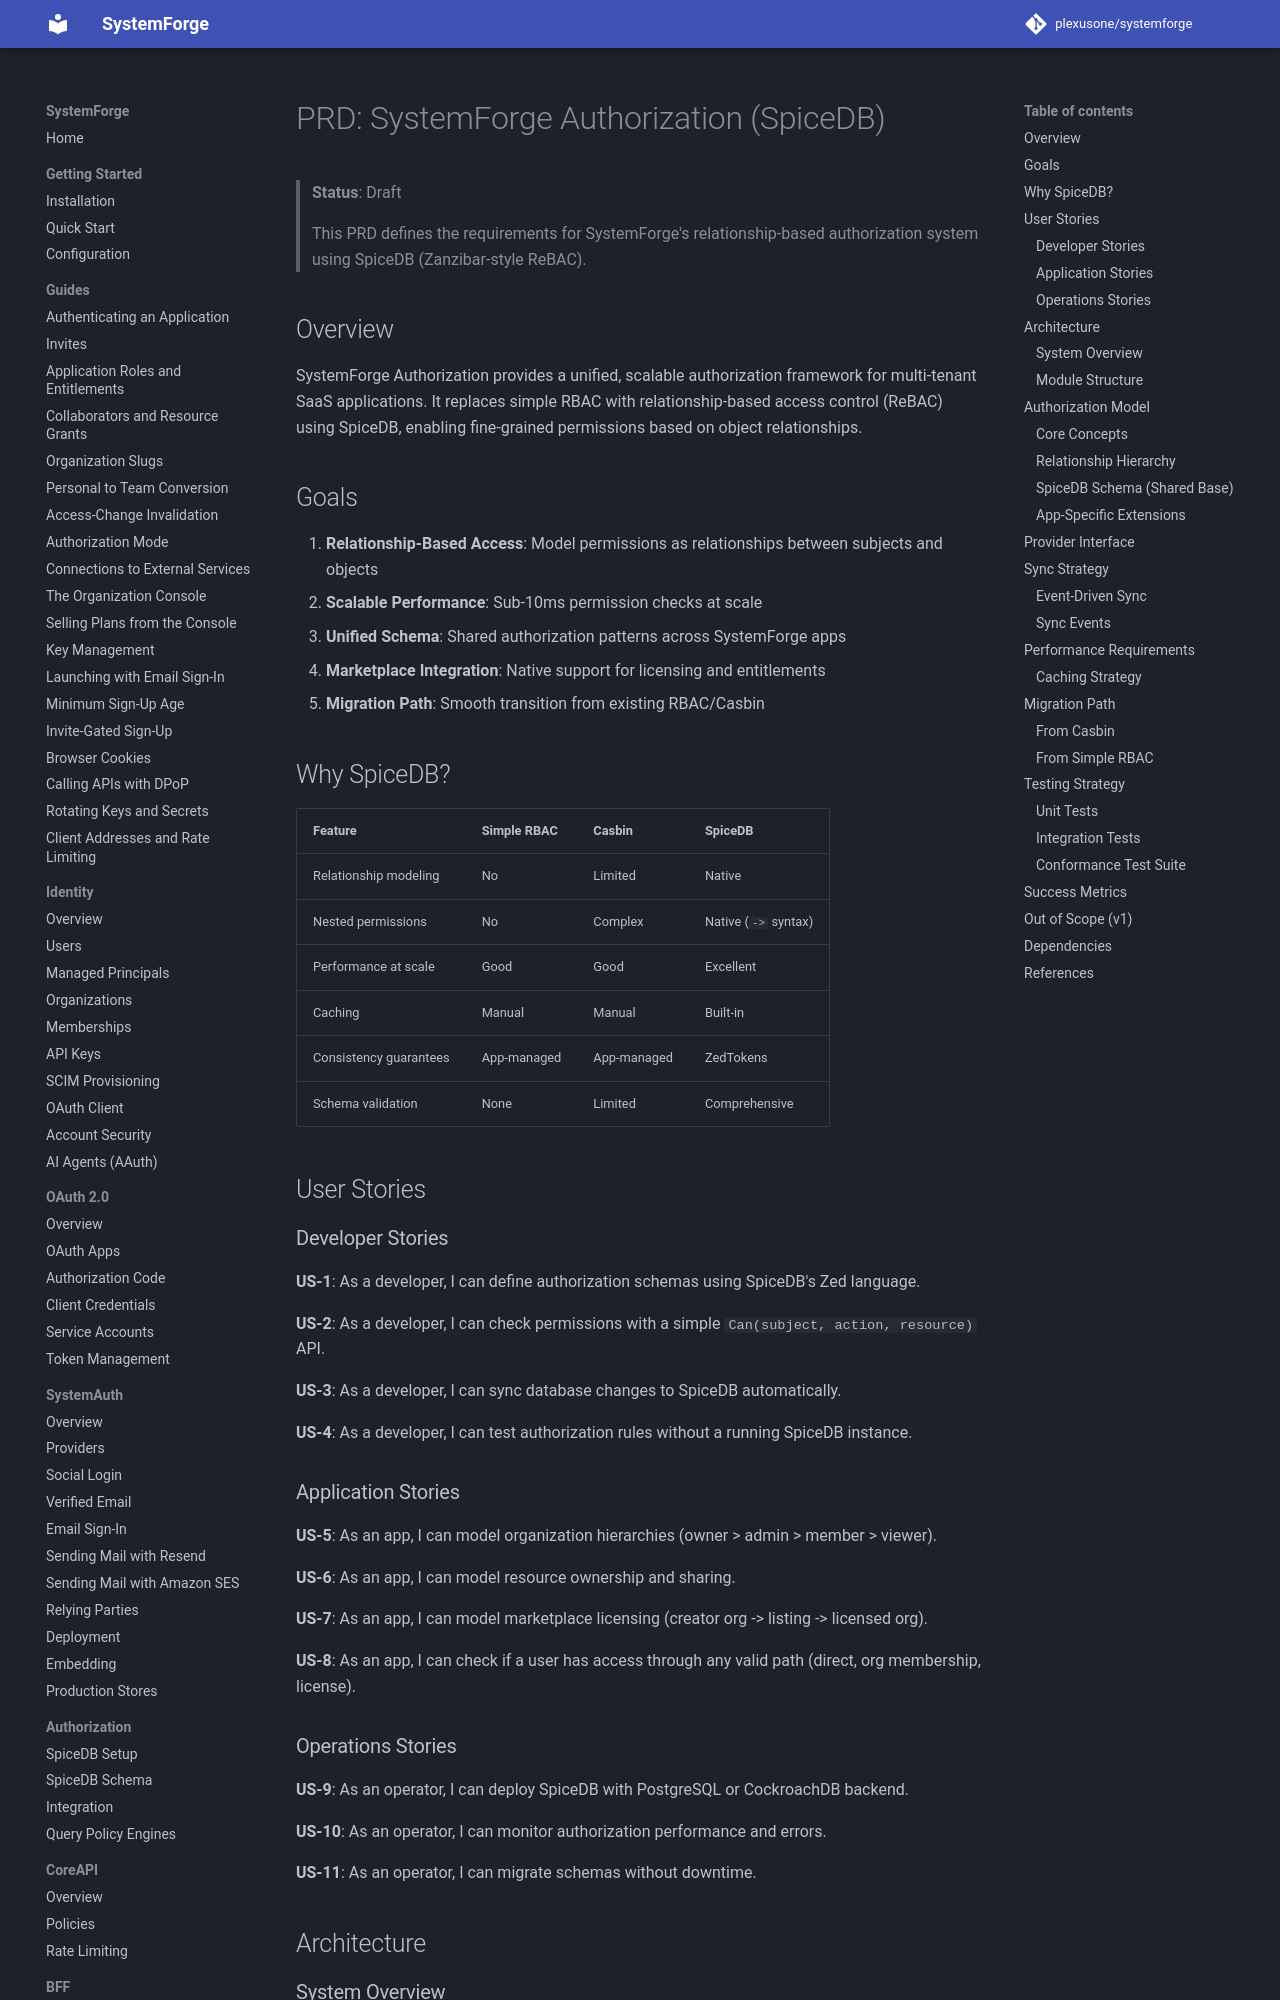

repository: plexusone/systemforge · page: specs/FEAT_AUTHZ_PRD/index.html · generator: mkdocs

# PRD: SystemForge Authorization (SpiceDB)

> **Status**: Draft
>
> This PRD defines the requirements for SystemForge's relationship-based authorization system using SpiceDB (Zanzibar-style ReBAC).

## Overview

SystemForge Authorization provides a unified, scalable authorization framework for multi-tenant SaaS applications. It replaces simple RBAC with relationship-based access control (ReBAC) using SpiceDB, enabling fine-grained permissions based on object relationships.

## Goals

1. **Relationship-Based Access**: Model permissions as relationships between subjects and objects
2. **Scalable Performance**: Sub-10ms permission checks at scale
3. **Unified Schema**: Shared authorization patterns across SystemForge apps
4. **Marketplace Integration**: Native support for licensing and entitlements
5. **Migration Path**: Smooth transition from existing RBAC/Casbin

## Why SpiceDB?

| Feature | Simple RBAC | Casbin | SpiceDB |
|---------|-------------|--------|---------|
| Relationship modeling | No | Limited | Native |
| Nested permissions | No | Complex | Native (`->` syntax) |
| Performance at scale | Good | Good | Excellent |
| Caching | Manual | Manual | Built-in |
| Consistency guarantees | App-managed | App-managed | ZedTokens |
| Schema validation | None | Limited | Comprehensive |

## User Stories

### Developer Stories

**US-1**: As a developer, I can define authorization schemas using SpiceDB's Zed language.

**US-2**: As a developer, I can check permissions with a simple `Can(subject, action, resource)` API.

**US-3**: As a developer, I can sync database changes to SpiceDB automatically.

**US-4**: As a developer, I can test authorization rules without a running SpiceDB instance.

### Application Stories

**US-5**: As an app, I can model organization hierarchies (owner > admin > member > viewer).

**US-6**: As an app, I can model resource ownership and sharing.

**US-7**: As an app, I can model marketplace licensing (creator org -> listing -> licensed org).

**US-8**: As an app, I can check if a user has access through any valid path (direct, org membership, license).

### Operations Stories

**US-9**: As an operator, I can deploy SpiceDB with PostgreSQL or CockroachDB backend.

**US-10**: As an operator, I can monitor authorization performance and errors.

**US-11**: As an operator, I can migrate schemas without downtime.

## Architecture
